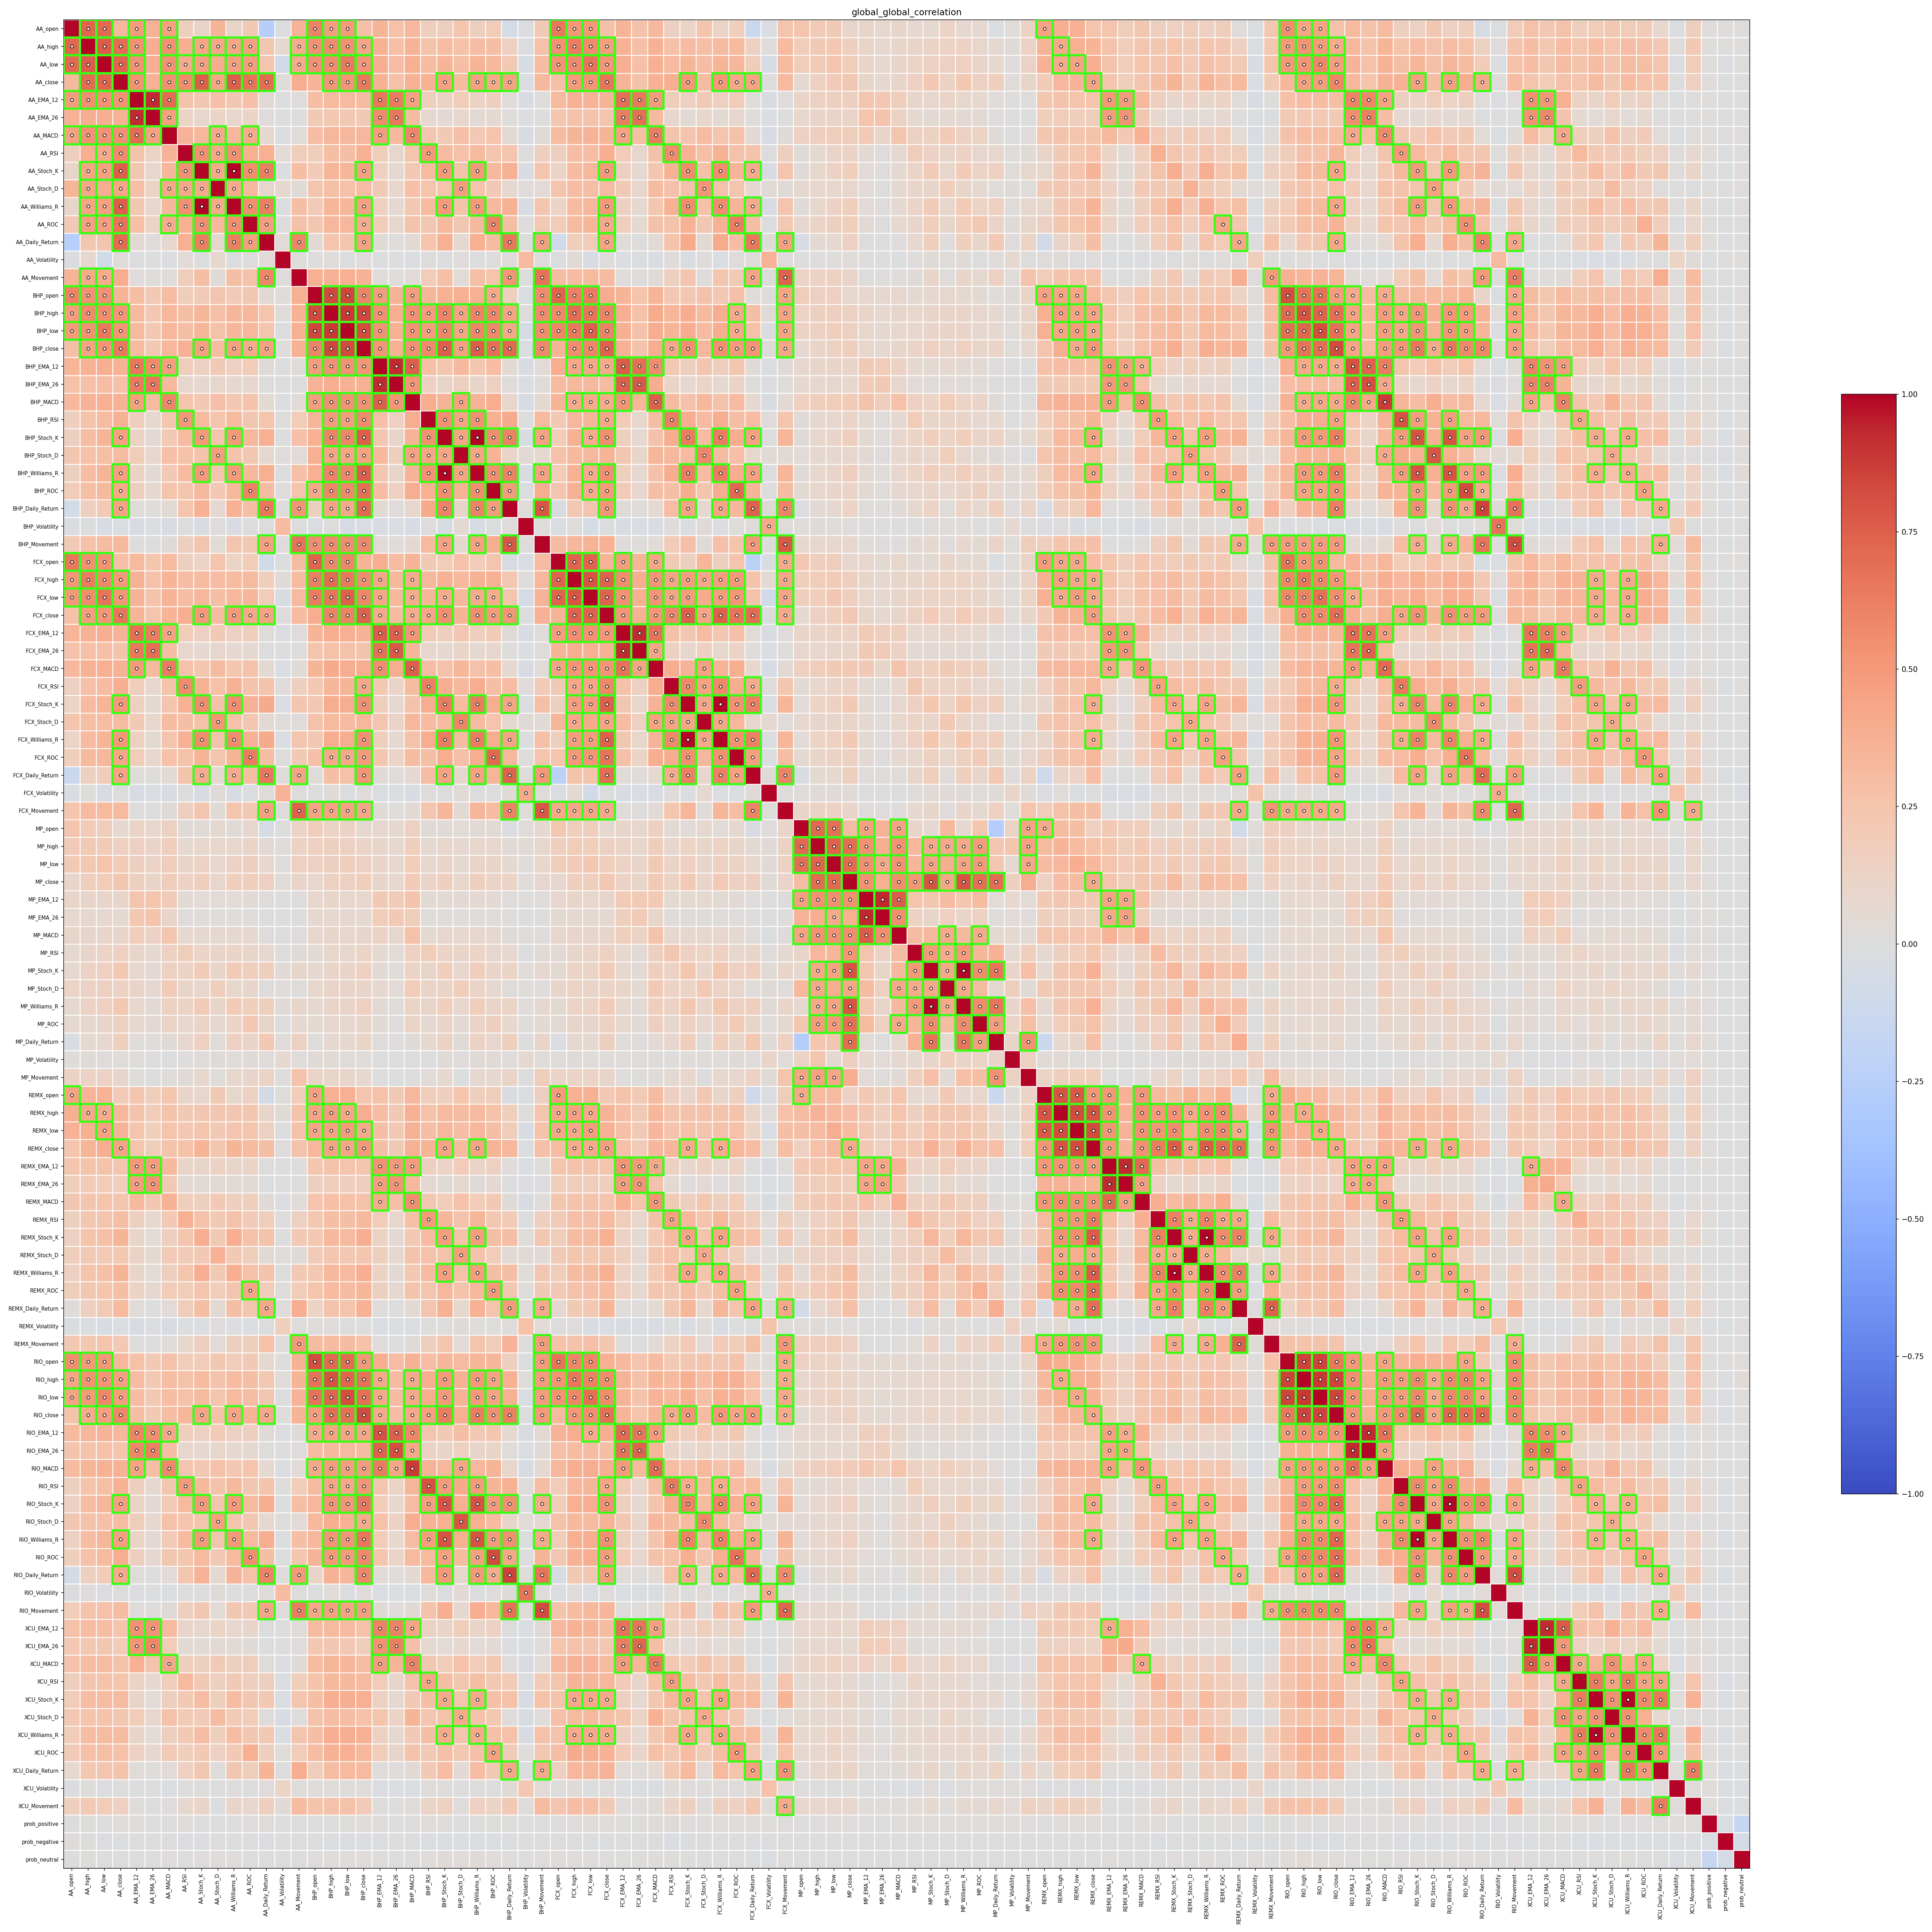

Data behind this chart, as committed beside it:
, AA_open, AA_high, AA_low, AA_close, AA_EMA_12, AA_EMA_26, AA_MACD, AA_RSI, AA_Stoch_K, AA_Stoch_D, AA_Williams_R, AA_ROC, AA_Daily_Return, AA_Volatility, AA_Movement, BHP_open, BHP_high, BHP_low, BHP_close, BHP_EMA_12, BHP_EMA_26, BHP_MACD, BHP_RSI
AA_open, 0.9999, 0.7254, 0.7091, 0.3238, 0.4794, 0.3604, 0.4557, 0.1634, 0.1024, 0.3465, 0.1024, 0.208, -0.2647, -0.01191, 0.3579, 0.602, 0.471, 0.4877, 0.2791, 0.3447, 0.2719, 0.3233, 0.161
AA_high, 0.7254, 0.9999, 0.7595, 0.7008, 0.5402, 0.3936, 0.533, 0.3881, 0.4373, 0.4232, 0.4373, 0.4673, 0.2208, 0.07577, 0.4043, 0.5335, 0.5696, 0.5375, 0.4447, 0.3647, 0.2794, 0.358, 0.2506
AA_low, 0.7091, 0.7595, 0.9999, 0.7308, 0.5387, 0.3893, 0.5346, 0.407, 0.4658, 0.3947, 0.4658, 0.4741, 0.2405, -0.0825, 0.4025, 0.5447, 0.5619, 0.6412, 0.5164, 0.3868, 0.2923, 0.3805, 0.3012
AA_close, 0.3238, 0.7008, 0.7308, 0.9999, 0.5261, 0.3702, 0.5402, 0.564, 0.7546, 0.4364, 0.7546, 0.6682, 0.6957, 0.02297, 0.3943, 0.3514, 0.515, 0.5187, 0.6446, 0.3616, 0.2663, 0.3684, 0.3651
AA_EMA_12, 0.4794, 0.5402, 0.5387, 0.5261, 0.9999, 0.9258, 0.6993, 0.2561, 0.2188, 0.2803, 0.2188, 0.2735, 0.0422, -0.01029, 0.00988, 0.2835, 0.3171, 0.3146, 0.3076, 0.6516, 0.6376, 0.4679, 0.1599
AA_EMA_26, 0.3604, 0.3936, 0.3893, 0.3702, 0.9258, 0.9999, 0.4615, 0.1238, 0.09219, 0.1217, 0.09219, 0.1181, 0.01074, -0.01033, 0.001179, 0.1978, 0.2163, 0.2122, 0.2041, 0.5698, 0.6506, 0.2998, 0.07265
AA_MACD, 0.4557, 0.533, 0.5346, 0.5402, 0.6993, 0.4615, 0.9999, 0.3536, 0.3351, 0.4165, 0.3351, 0.4028, 0.07548, -0.016, 0.023, 0.2953, 0.3352, 0.3347, 0.3351, 0.4715, 0.3242, 0.5787, 0.2341
AA_RSI, 0.1634, 0.3881, 0.407, 0.564, 0.2561, 0.1238, 0.3536, 0.9999, 0.5426, 0.4245, 0.5426, 0.3803, 0.3787, 0.03772, 0.1737, 0.1785, 0.2823, 0.2858, 0.3619, 0.1788, 0.0907, 0.2444, 0.5039
AA_Stoch_K, 0.1024, 0.4373, 0.4658, 0.7546, 0.2188, 0.09219, 0.3351, 0.5426, 0.9999, 0.4133, 0.9999, 0.5489, 0.6175, -0.009099, 0.2866, 0.1879, 0.3378, 0.3377, 0.4666, 0.1433, 0.0594, 0.2163, 0.3165
AA_Stoch_D, 0.3465, 0.4232, 0.3947, 0.4364, 0.2803, 0.1217, 0.4165, 0.4245, 0.4133, 0.9999, 0.4133, 0.3271, 0.0828, 0.07785, 0.0289, 0.2408, 0.2748, 0.2663, 0.2909, 0.2017, 0.09261, 0.2737, 0.2439
AA_Williams_R, 0.1024, 0.4373, 0.4658, 0.7546, 0.2188, 0.09219, 0.3351, 0.5426, 0.9999, 0.4133, 0.9999, 0.5489, 0.6175, -0.009099, 0.2866, 0.1879, 0.3378, 0.3377, 0.4666, 0.1433, 0.0594, 0.2163, 0.3165
AA_ROC, 0.208, 0.4673, 0.4741, 0.6682, 0.2735, 0.1181, 0.4028, 0.3803, 0.5489, 0.3271, 0.5489, 0.9999, 0.4732, 0.004389, 0.2675, 0.2233, 0.3314, 0.3333, 0.4052, 0.1832, 0.08291, 0.2565, 0.2257
AA_Daily_Return, -0.2647, 0.2208, 0.2405, 0.6957, 0.0422, 0.01074, 0.07548, 0.3787, 0.6175, 0.0828, 0.6175, 0.4732, 0.9999, 0.03277, 0.588, 0.04118, 0.2431, 0.2349, 0.4588, 0.02383, 0.00183, 0.05161, 0.2465
AA_Volatility, -0.01191, 0.07577, -0.0825, 0.02297, -0.01029, -0.01033, -0.016, 0.03772, -0.009099, 0.07785, -0.009099, 0.004389, 0.03277, 0.9999, 0.001705, 0.00323, 0.01563, -0.008653, 0.008609, -0.0139, -0.01025, -0.01782, 0.0006394
AA_Movement, 0.3579, 0.4043, 0.4025, 0.3943, 0.00988, 0.001179, 0.023, 0.1737, 0.2866, 0.0289, 0.2866, 0.2675, 0.588, 0.001705, 0.9999, 0.3765, 0.3732, 0.3778, 0.3637, 0.01794, 0.007024, 0.03234, 0.1853
BHP_open, 0.602, 0.5335, 0.5447, 0.3514, 0.2835, 0.1978, 0.2953, 0.1785, 0.1879, 0.2408, 0.1879, 0.2233, 0.04118, 0.00323, 0.3765, 0.9999, 0.8355, 0.841, 0.6008, 0.4836, 0.3527, 0.4727, 0.3406
BHP_high, 0.471, 0.5696, 0.5619, 0.515, 0.3171, 0.2163, 0.3352, 0.2823, 0.3378, 0.2748, 0.3378, 0.3314, 0.2431, 0.01563, 0.3732, 0.8355, 0.9999, 0.8841, 0.8436, 0.5369, 0.3849, 0.5425, 0.4781
BHP_low, 0.4877, 0.5375, 0.6412, 0.5187, 0.3146, 0.2122, 0.3347, 0.2858, 0.3377, 0.2663, 0.3377, 0.3333, 0.2349, -0.008653, 0.3778, 0.841, 0.8841, 0.9999, 0.8275, 0.5251, 0.3736, 0.5279, 0.4754
BHP_close, 0.2791, 0.4447, 0.5164, 0.6446, 0.3076, 0.2041, 0.3351, 0.3619, 0.4666, 0.2909, 0.4666, 0.4052, 0.4588, 0.008609, 0.3637, 0.6008, 0.8436, 0.8275, 0.9999, 0.5193, 0.3644, 0.5356, 0.5677
BHP_EMA_12, 0.3447, 0.3647, 0.3868, 0.3616, 0.6516, 0.5698, 0.4715, 0.1788, 0.1433, 0.2017, 0.1433, 0.1832, 0.02383, -0.0139, 0.01794, 0.4836, 0.5369, 0.5251, 0.5193, 0.9999, 0.9276, 0.7446, 0.2777
BHP_EMA_26, 0.2719, 0.2794, 0.2923, 0.2663, 0.6376, 0.6506, 0.3242, 0.0907, 0.0594, 0.09261, 0.0594, 0.08291, 0.00183, -0.01025, 0.007024, 0.3527, 0.3849, 0.3736, 0.3644, 0.9276, 0.9999, 0.52, 0.1442
BHP_MACD, 0.3233, 0.358, 0.3805, 0.3684, 0.4679, 0.2998, 0.5787, 0.2444, 0.2163, 0.2737, 0.2163, 0.2565, 0.05161, -0.01782, 0.03234, 0.4727, 0.5425, 0.5279, 0.5356, 0.7446, 0.52, 0.9999, 0.3908
BHP_RSI, 0.161, 0.2506, 0.3012, 0.3651, 0.1599, 0.07265, 0.2341, 0.5039, 0.3165, 0.2439, 0.3165, 0.2257, 0.2465, 0.0006394, 0.1853, 0.3406, 0.4781, 0.4754, 0.5677, 0.2777, 0.1442, 0.3908, 0.9999
BHP_Stoch_K, 0.1489, 0.294, 0.3503, 0.4679, 0.1256, 0.04542, 0.21, 0.3117, 0.4981, 0.2456, 0.4981, 0.3275, 0.3789, -0.01481, 0.2782, 0.3798, 0.595, 0.5844, 0.7531, 0.2336, 0.1011, 0.3551, 0.5323
BHP_Stoch_D, 0.2308, 0.267, 0.285, 0.2989, 0.1831, 0.07857, 0.2757, 0.2668, 0.2532, 0.4691, 0.2532, 0.2228, 0.06777, 0.009346, 0.03278, 0.3765, 0.4422, 0.4297, 0.455, 0.3226, 0.1555, 0.4596, 0.4366
BHP_Williams_R, 0.1489, 0.294, 0.3503, 0.4679, 0.1256, 0.04542, 0.21, 0.3117, 0.4981, 0.2456, 0.4981, 0.3275, 0.3789, -0.01481, 0.2782, 0.3798, 0.595, 0.5844, 0.7531, 0.2336, 0.1011, 0.3551, 0.5323
BHP_ROC, 0.1814, 0.2875, 0.3281, 0.4162, 0.1537, 0.06272, 0.2499, 0.2414, 0.3263, 0.205, 0.3263, 0.6033, 0.3033, 0.00275, 0.2497, 0.4216, 0.5827, 0.5727, 0.6815, 0.2966, 0.1373, 0.3962, 0.3812
BHP_Daily_Return, -0.06613, 0.1447, 0.2093, 0.4508, 0.01984, 0.001927, 0.0461, 0.2444, 0.3729, 0.0629, 0.3729, 0.288, 0.6503, 0.01443, 0.5207, 0.1542, 0.4432, 0.4201, 0.715, 0.04893, 0.01244, 0.08461, 0.3987
BHP_Volatility, -0.02227, -0.01381, -0.05318, -0.02345, -0.03306, -0.02056, -0.03683, -0.001405, -0.03517, 0.01316, -0.03517, -0.003934, -0.00187, 0.3094, -0.006426, -0.02734, 0.00366, -0.05551, -0.02592, -0.03893, -0.02856, -0.04731, -0.001032
BHP_Movement, 0.2036, 0.2672, 0.2993, 0.3237, 0.006536, -0.001894, 0.02725, 0.1534, 0.2346, 0.03844, 0.2346, 0.2118, 0.4659, 0.01205, 0.6793, 0.5559, 0.5661, 0.559, 0.5719, 0.03571, 0.008628, 0.05777, 0.3141
FCX_open, 0.6489, 0.533, 0.5238, 0.2794, 0.3186, 0.2319, 0.3022, 0.1525, 0.1197, 0.2497, 0.1197, 0.1851, -0.08492, -0.0122, 0.2998, 0.7313, 0.5728, 0.5868, 0.3499, 0.3854, 0.2985, 0.3489, 0.1982
FCX_high, 0.5022, 0.6275, 0.5707, 0.4877, 0.3603, 0.2582, 0.3488, 0.2897, 0.3123, 0.2946, 0.3123, 0.3162, 0.1687, 0.02399, 0.31, 0.6174, 0.7024, 0.6453, 0.5605, 0.4256, 0.322, 0.4004, 0.3304
FCX_low, 0.5077, 0.5702, 0.6667, 0.5085, 0.3577, 0.2525, 0.3538, 0.2962, 0.3358, 0.287, 0.3358, 0.3395, 0.1821, -0.03221, 0.32, 0.6298, 0.6571, 0.7437, 0.5879, 0.4286, 0.3215, 0.406, 0.3408
FCX_close, 0.2665, 0.4721, 0.5198, 0.6576, 0.3455, 0.2401, 0.3512, 0.3831, 0.497, 0.307, 0.497, 0.4182, 0.4481, 0.006223, 0.3101, 0.3978, 0.605, 0.6026, 0.7387, 0.4093, 0.3002, 0.4008, 0.422
FCX_EMA_12, 0.3454, 0.3735, 0.3844, 0.3563, 0.6896, 0.6311, 0.453, 0.1819, 0.1439, 0.1992, 0.1439, 0.1706, 0.01701, -0.01855, 0.0127, 0.3474, 0.3863, 0.3806, 0.3702, 0.764, 0.746, 0.5215, 0.1907
FCX_EMA_26, 0.2621, 0.2734, 0.2786, 0.2514, 0.6453, 0.6903, 0.2887, 0.08456, 0.05597, 0.08541, 0.05597, 0.0684, -0.002424, -0.01297, 0.005612, 0.2491, 0.271, 0.2634, 0.2531, 0.6841, 0.7779, 0.3395, 0.08921
FCX_MACD, 0.3224, 0.3676, 0.3809, 0.369, 0.4851, 0.3194, 0.628, 0.2629, 0.2339, 0.2992, 0.2339, 0.2605, 0.05046, -0.02891, 0.02779, 0.3499, 0.3995, 0.3969, 0.3963, 0.5621, 0.3935, 0.748, 0.291
FCX_RSI, 0.1483, 0.2766, 0.3086, 0.3884, 0.179, 0.08493, 0.2544, 0.5644, 0.3662, 0.2724, 0.3662, 0.2528, 0.2525, 0.01124, 0.1506, 0.2176, 0.3401, 0.344, 0.4264, 0.2158, 0.1139, 0.3008, 0.6242
FCX_Stoch_K, 0.123, 0.3101, 0.3486, 0.5018, 0.143, 0.05428, 0.2404, 0.3615, 0.5584, 0.2628, 0.5584, 0.3658, 0.3987, -0.02456, 0.2386, 0.2178, 0.3948, 0.3964, 0.5401, 0.1634, 0.0655, 0.2593, 0.391
FCX_Stoch_D, 0.2456, 0.2868, 0.2925, 0.3036, 0.1995, 0.08789, 0.2988, 0.2864, 0.2732, 0.5141, 0.2732, 0.2218, 0.04945, 0.008941, 0.01222, 0.2611, 0.3132, 0.305, 0.3283, 0.2394, 0.1155, 0.3345, 0.3049
FCX_Williams_R, 0.123, 0.3101, 0.3486, 0.5018, 0.143, 0.05428, 0.2404, 0.3615, 0.5584, 0.2628, 0.5584, 0.3658, 0.3987, -0.02456, 0.2386, 0.2178, 0.3948, 0.3964, 0.5401, 0.1634, 0.0655, 0.2593, 0.391
FCX_ROC, 0.1711, 0.3132, 0.3359, 0.429, 0.1823, 0.07983, 0.2712, 0.2618, 0.3499, 0.2353, 0.3499, 0.6263, 0.2934, 0.001172, 0.2017, 0.2801, 0.4131, 0.417, 0.49, 0.2315, 0.1099, 0.2998, 0.2837
FCX_Daily_Return, -0.1267, 0.1384, 0.1778, 0.4503, 0.01952, 0.003031, 0.04479, 0.2501, 0.4002, 0.05495, 0.4002, 0.2883, 0.6518, 0.02168, 0.4445, 0.02111, 0.2835, 0.271, 0.5215, 0.0275, 0.00259, 0.05761, 0.2939
FCX_Volatility, -0.02944, 0.001457, -0.04859, -0.003046, -0.03316, -0.02473, -0.0435, -0.002285, -0.03143, 0.02986, -0.03143, -0.01073, 0.02202, 0.3538, 0.001295, -0.0004427, 0.02681, -0.01737, 0.01034, -0.02688, -0.02089, -0.03288, 0.01338
FCX_Movement, 0.248, 0.3117, 0.3173, 0.32, 0.006417, -0.00154, 0.02467, 0.1523, 0.2359, 0.02998, 0.2359, 0.2171, 0.4682, 0.009273, 0.74, 0.438, 0.4469, 0.4508, 0.4304, 0.02512, 0.007007, 0.04405, 0.2359
MP_open, 0.2422, 0.181, 0.1775, 0.06949, 0.1149, 0.09283, 0.1331, 0.02434, 0.02808, 0.06979, 0.02808, 0.08282, -0.05147, -0.006595, 0.1194, 0.172, 0.12, 0.1259, 0.05961, 0.08117, 0.06287, 0.1408, 0.02537
MP_high, 0.194, 0.1994, 0.1907, 0.1422, 0.1384, 0.1099, 0.1565, 0.06166, 0.09162, 0.08597, 0.09162, 0.1171, 0.0391, 0.01111, 0.1308, 0.146, 0.1508, 0.1374, 0.1128, 0.09565, 0.07118, 0.1674, 0.05493
MP_low, 0.2023, 0.2187, 0.2447, 0.1878, 0.1547, 0.1217, 0.1777, 0.1055, 0.1281, 0.09003, 0.1281, 0.155, 0.07128, 0.00439, 0.1413, 0.1467, 0.1502, 0.1694, 0.1329, 0.1069, 0.08088, 0.1848, 0.08581
MP_close, 0.1053, 0.163, 0.1829, 0.2252, 0.1493, 0.1155, 0.174, 0.1256, 0.1708, 0.08843, 0.1708, 0.1715, 0.1419, 0.0199, 0.1017, 0.08729, 0.1386, 0.1342, 0.1704, 0.1071, 0.07753, 0.1921, 0.1103
MP_EMA_12, 0.1021, 0.108, 0.1074, 0.0997, 0.238, 0.2451, 0.1883, 0.04285, 0.03577, 0.03152, 0.03577, 0.04056, 0.002426, -0.002751, 0.005881, 0.08398, 0.09635, 0.09127, 0.09249, 0.1965, 0.1876, 0.2511, 0.05068
MP_EMA_26, 0.07481, 0.07728, 0.07401, 0.06782, 0.2113, 0.2514, 0.1089, 0.0146, 0.01178, 0.003801, 0.01178, 0.00335, -0.004087, -0.001844, 0.0001869, 0.0658, 0.07247, 0.0687, 0.067, 0.1864, 0.2048, 0.1774, 0.02102
MP_MACD, 0.09401, 0.1009, 0.1041, 0.1016, 0.1684, 0.1314, 0.2366, 0.05787, 0.0572, 0.0579, 0.0572, 0.07052, 0.01122, -0.00918, 0.009428, 0.07933, 0.09566, 0.09245, 0.09853, 0.1311, 0.08736, 0.2676, 0.06445
MP_RSI, 0.06805, 0.1094, 0.1241, 0.1446, 0.0969, 0.059, 0.1396, 0.1781, 0.1116, 0.1026, 0.1116, 0.108, 0.07044, 0.008957, 0.02953, 0.0505, 0.08775, 0.08801, 0.1133, 0.06445, 0.03405, 0.1453, 0.1835
MP_Stoch_K, 0.0692, 0.1326, 0.1475, 0.2135, 0.08669, 0.04519, 0.1356, 0.1324, 0.1883, 0.09911, 0.1883, 0.1647, 0.1575, 0.02733, 0.09929, 0.0563, 0.1044, 0.1024, 0.1466, 0.04896, 0.02049, 0.1224, 0.1006
MP_Stoch_D, 0.1235, 0.1293, 0.1393, 0.1288, 0.1151, 0.06234, 0.1894, 0.09722, 0.09178, 0.1683, 0.09178, 0.09823, 0.005896, 0.01951, 0.001351, 0.08806, 0.1067, 0.1032, 0.1034, 0.07729, 0.03834, 0.183, 0.117
MP_Williams_R, 0.0692, 0.1326, 0.1475, 0.2135, 0.08669, 0.04519, 0.1356, 0.1324, 0.1883, 0.09911, 0.1883, 0.1647, 0.1575, 0.02733, 0.09929, 0.0563, 0.1044, 0.1024, 0.1466, 0.04896, 0.02049, 0.1224, 0.1006
MP_ROC, 0.05734, 0.08893, 0.1061, 0.139, 0.07465, 0.04169, 0.1206, 0.08529, 0.1176, 0.05525, 0.1176, 0.2161, 0.09601, -0.003361, 0.06813, 0.04851, 0.07934, 0.07583, 0.1011, 0.03994, 0.01258, 0.1113, 0.06094
MP_Daily_Return, -0.02733, 0.05535, 0.07366, 0.16, 0.02128, 0.00967, 0.03091, 0.08313, 0.1477, 0.02047, 0.1477, 0.1136, 0.2084, 0.02173, 0.1378, 0.001005, 0.06602, 0.06006, 0.1159, 0.01151, 0.002831, 0.02868, 0.07765
MP_Volatility, 0.01699, 0.02549, 0.01031, 0.0159, 0.00354, 0.003381, -0.001137, 0.003746, 0.01594, 0.02706, 0.01594, 0.0261, 0.01104, 0.06627, 0.02033, 0.02766, 0.02716, 0.02144, 0.02083, -0.0003993, -0.002722, -0.0004844, -0.001995
MP_Movement, 0.1297, 0.1271, 0.1325, 0.09554, 0.007482, -0.0004218, 0.01755, 0.02615, 0.08641, 0.01863, 0.08641, 0.09672, 0.1216, 0.003924, 0.2563, 0.1114, 0.09873, 0.1013, 0.07269, -0.001941, -0.005311, 0.003476, 0.03626
... 44 more rows
